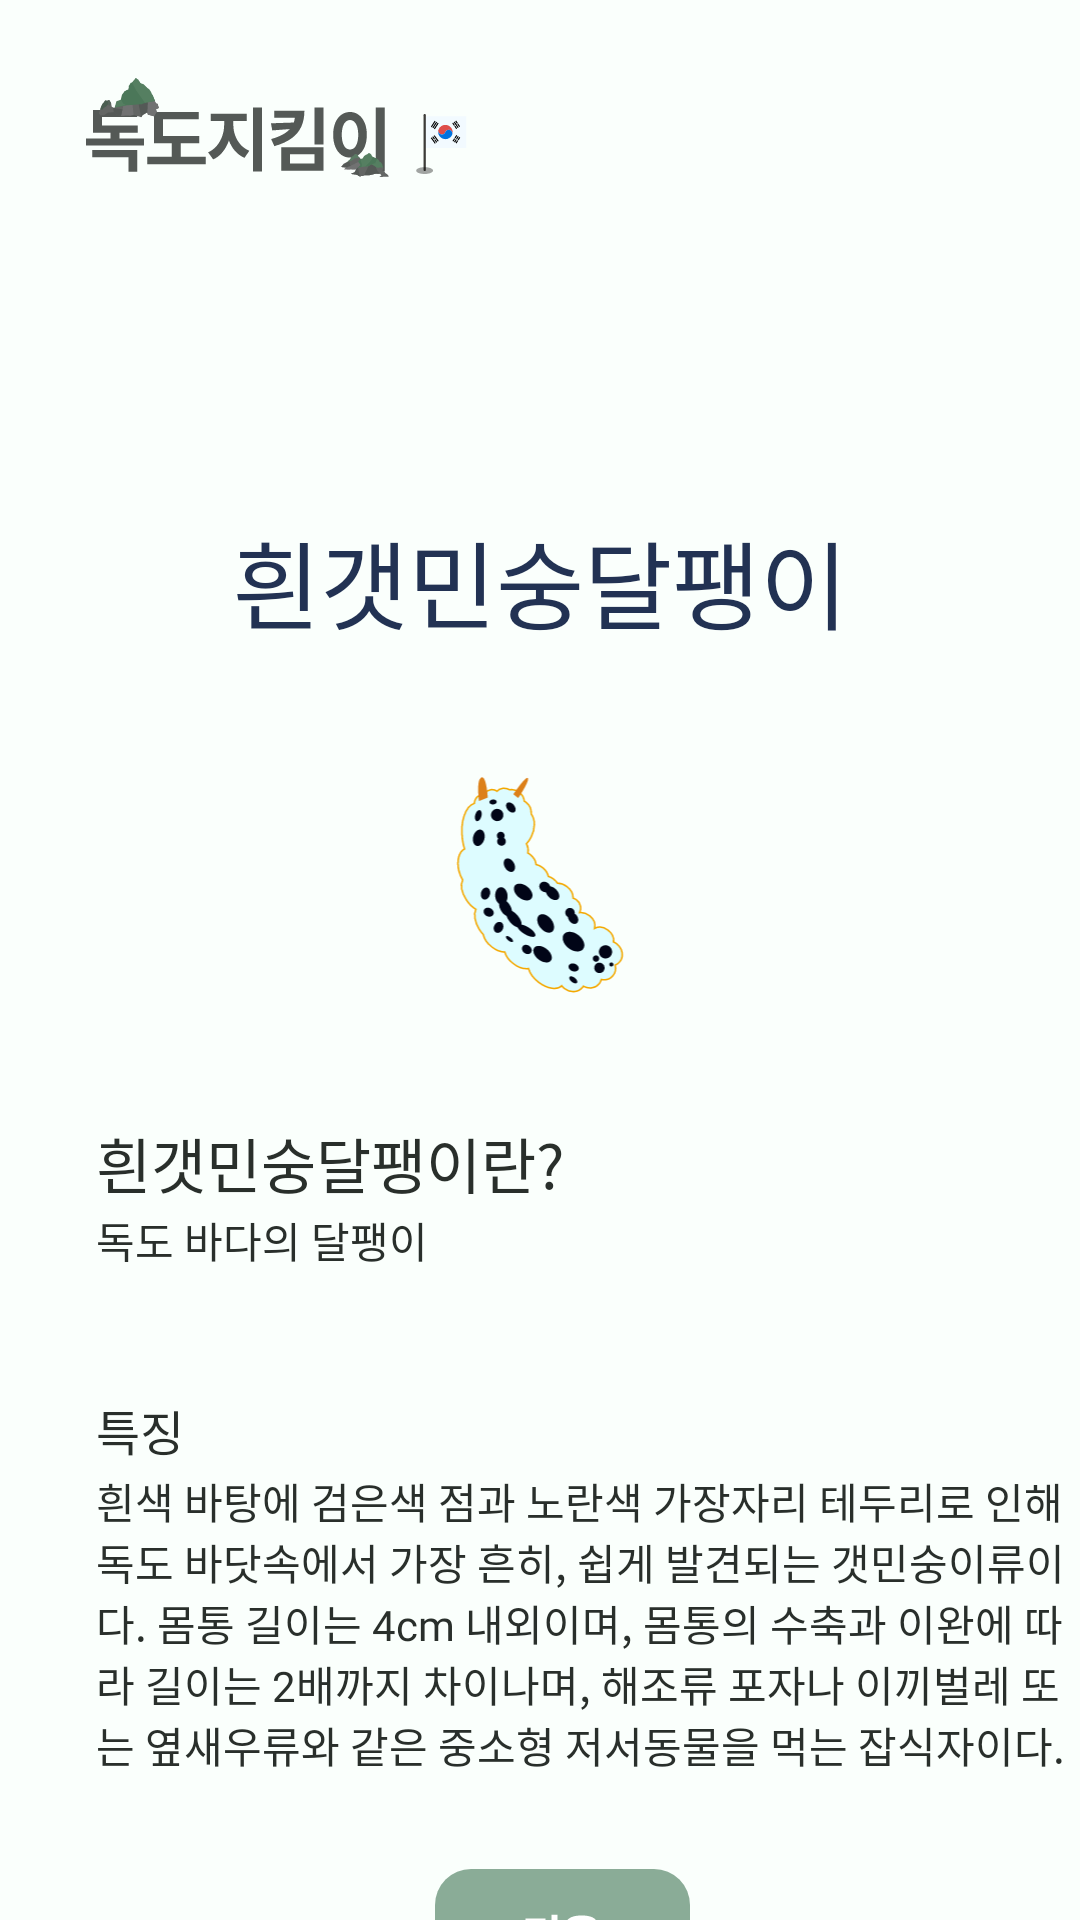

This screen was rendered from an Android layout file. Write that file and the resources it references.
<!-- AndroidManifest.xml: application theme Theme.AppCompat.NoActionBar -->
<!-- res/layout/activity_detail_white_fish.xml -->
<?xml version="1.0" encoding="utf-8"?>
<androidx.constraintlayout.widget.ConstraintLayout xmlns:android="http://schemas.android.com/apk/res/android"
    xmlns:app="http://schemas.android.com/apk/res-auto"
    android:layout_width="match_parent"
    android:layout_height="match_parent"
    android:background="#FAFFFC">

    <androidx.appcompat.widget.AppCompatButton
        android:id="@+id/buttonDokdoDetailWhiteFish"
        android:layout_width="127.76dp"
        android:layout_height="35dp"
        android:layout_marginStart="28dp"
        android:layout_marginTop="26dp"
        android:background="@drawable/ic_logo2"
        app:layout_constraintStart_toStartOf="parent"
        app:layout_constraintTop_toTopOf="parent" />

    <TextView
        android:id="@+id/textviewFishDetailWhiteFish"
        android:layout_width="wrap_content"
        android:layout_height="wrap_content"
        android:layout_marginTop="170dp"
        android:fontFamily="@font/comfortaabold"
        android:text="흰갯민숭달팽이"
        android:textColor="#223253"
        android:textSize="32sp"
        app:layout_constraintEnd_toEndOf="parent"
        app:layout_constraintStart_toStartOf="parent"
        app:layout_constraintTop_toTopOf="parent" />

    <ImageView
        android:id="@+id/imageviewDetailWhiteFish"
        android:layout_width="157dp"
        android:layout_height="88dp"
        android:layout_marginTop="35dp"
        android:src="@drawable/ic_whitefish"
        app:layout_constraintEnd_toEndOf="parent"
        app:layout_constraintStart_toStartOf="parent"
        app:layout_constraintTop_toBottomOf="@id/textviewFishDetailWhiteFish" />


    <TextView
        android:layout_width="wrap_content"
        android:layout_height="wrap_content"
        android:text="흰갯민숭달팽이란?"
        android:fontFamily="@font/pretendardextrabold"
        android:textSize="20sp"
        android:textColor="#292F2B"
        android:layout_marginStart="32dp"
        android:layout_marginTop="373dp"
        app:layout_constraintTop_toTopOf="parent"
        app:layout_constraintStart_toStartOf="parent"/>

    <TextView
        android:layout_width="wrap_content"
        android:layout_height="wrap_content"
        android:layout_marginStart="32dp"
        android:layout_marginTop="403dp"
        android:fontFamily="@font/pretendardmedium"
        android:text="독도 바다의 달팽이"
        android:textColor="#292F2B"
        android:textSize="14sp"
        app:layout_constraintStart_toStartOf="parent"
        app:layout_constraintTop_toTopOf="parent" />

    <TextView
        android:layout_width="wrap_content"
        android:layout_height="wrap_content"
        android:layout_marginStart="32dp"
        android:layout_marginTop="465dp"
        android:fontFamily="@font/pretendardsemibold"
        android:text="특징"
        android:textColor="#292F2B"
        android:textSize="16sp"
        app:layout_constraintStart_toStartOf="parent"
        app:layout_constraintTop_toTopOf="parent" />

    <TextView
        android:layout_width="325dp"
        android:layout_height="wrap_content"
        android:layout_marginStart="32dp"
        android:layout_marginTop="490dp"
        android:fontFamily="@font/pretendardmedium"
        android:text="흰색 바탕에 검은색 점과 노란색 가장자리 테두리로 인해 독도 바닷속에서 가장 흔히, 쉽게 발견되는 갯민숭이류이다. 몸통 길이는 4cm 내외이며, 몸통의 수축과 이완에 따라 길이는 2배까지 차이나며, 해조류 포자나 이끼벌레 또는 옆새우류와 같은 중소형 저서동물을 먹는 잡식자이다."
        android:textColor="#292F2B"
        android:textSize="14sp"
        app:layout_constraintStart_toStartOf="parent"
        app:layout_constraintTop_toTopOf="parent" />


    <ImageButton
        android:id="@+id/nextBtn"
        android:layout_width="85dp"
        android:layout_height="45dp"
        android:layout_marginStart="145dp"
        android:layout_marginTop="623dp"
        app:layout_constraintStart_toStartOf="parent"
        app:layout_constraintTop_toTopOf="parent"
        android:src="@drawable/ic_nextbutton"/>
</androidx.constraintlayout.widget.ConstraintLayout>
<!-- resources referenced by this layout -->
<resources>
  <!-- drawable ic_logo2: vector/xml drawable (drawable, 11234 chars, omitted) -->
  <!-- drawable ic_nextbutton (drawable) -->
  <vector xmlns:android="http://schemas.android.com/apk/res/android"
      android:width="85dp"
      android:height="45dp"
      android:viewportWidth="85"
      android:viewportHeight="45">
    <path
        android:pathData="M12,0L73,0A12,12 0,0 1,85 12L85,33A12,12 0,0 1,73 45L12,45A12,12 0,0 1,0 33L0,12A12,12 0,0 1,12 0z"
        android:fillColor="#8AAC97"/>
    <path
        android:pathData="M40.813,20.5H42.906V22.125H40.813V29.469H38.813V15.219H40.813V20.5ZM30.156,16.531H36.828V18.141H32.141V24.375C33.224,24.365 34.208,24.326 35.094,24.258C35.984,24.19 36.885,24.078 37.797,23.922L38.016,25.594C37.036,25.76 36.068,25.872 35.109,25.93C34.156,25.987 33.044,26.016 31.773,26.016H31.359H30.156V16.531ZM48.906,15.484C49.953,15.484 50.865,15.596 51.641,15.82C52.422,16.039 53.023,16.359 53.445,16.781C53.867,17.198 54.078,17.693 54.078,18.266C54.078,18.833 53.867,19.326 53.445,19.742C53.023,20.154 52.424,20.469 51.648,20.688C50.872,20.906 49.958,21.016 48.906,21.016C47.859,21.016 46.945,20.906 46.164,20.688C45.383,20.469 44.779,20.154 44.352,19.742C43.93,19.326 43.719,18.833 43.719,18.266C43.719,17.693 43.93,17.198 44.352,16.781C44.779,16.359 45.383,16.039 46.164,15.82C46.945,15.596 47.859,15.484 48.906,15.484ZM42.422,21.844H55.391V23.438H42.422V21.844ZM43.922,24.438H53.844V29.281H43.922V24.438ZM45.797,18.266C45.792,18.662 46.057,18.961 46.594,19.164C47.13,19.367 47.901,19.469 48.906,19.469C49.901,19.469 50.667,19.367 51.203,19.164C51.745,18.961 52.016,18.662 52.016,18.266C52.016,17.859 51.745,17.552 51.203,17.344C50.667,17.135 49.901,17.031 48.906,17.031C47.901,17.031 47.13,17.135 46.594,17.344C46.057,17.552 45.792,17.859 45.797,18.266ZM51.891,27.688V26.016H45.891V27.688H51.891Z"
        android:fillColor="#ffffff"/>
  </vector>
  <!-- drawable ic_whitefish: vector/xml drawable (drawable, 11351 chars, omitted) -->
</resources>
